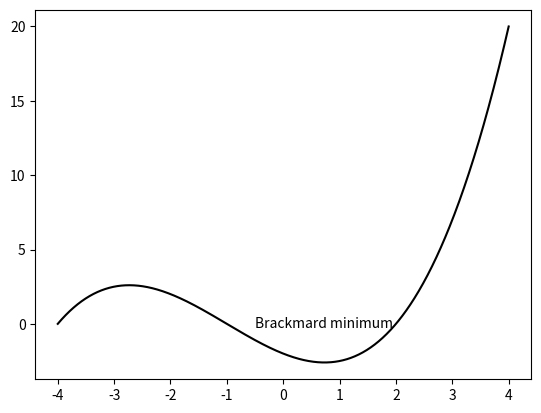

This chart was generated by the following Python code:
import numpy
import matplotlib.pyplot as plot

X = numpy.linspace(-4, 4, 1024)
Y = .25 * (X + 4.) * (X + 1.) * (X - 2.)

plot.text(-0.5, -0.25, 'Brackmard minimum')

plot.plot(X, Y, c = 'k')
plot.show()
